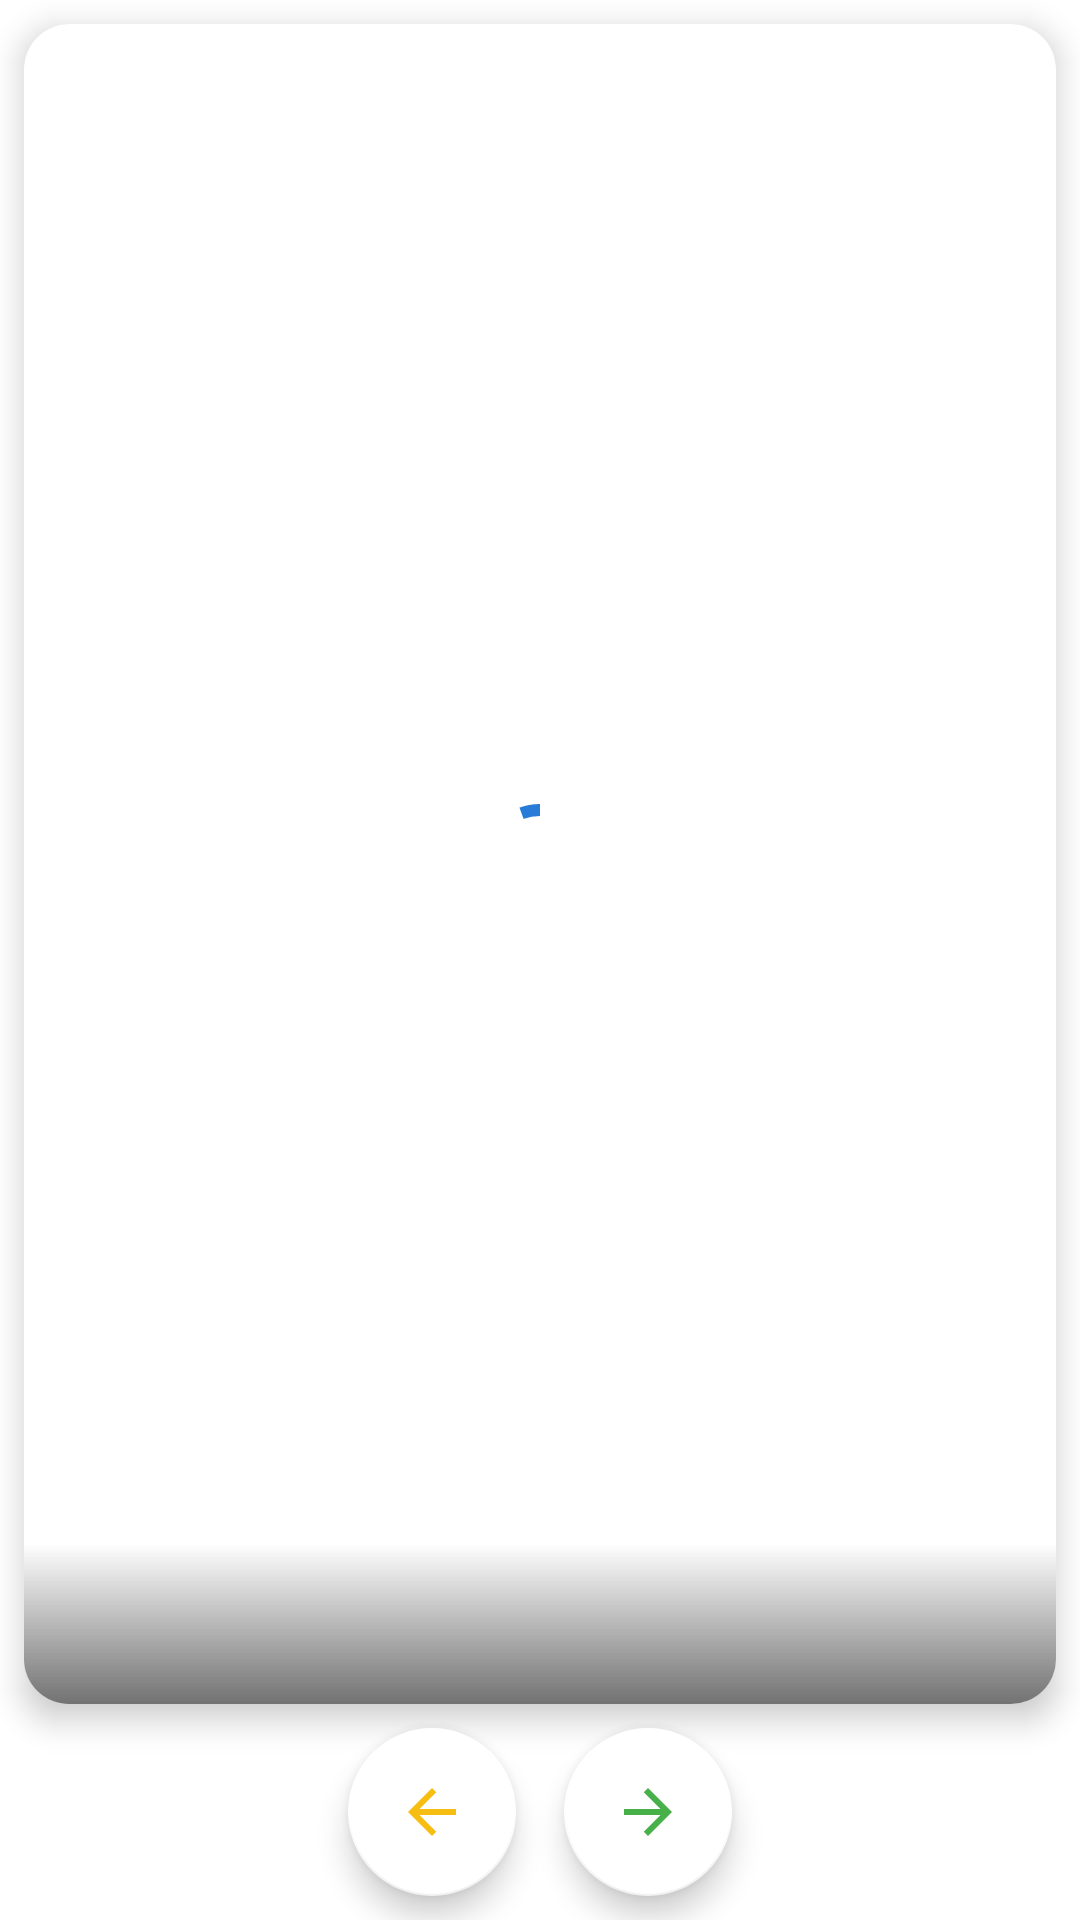

This screen was rendered from an Android layout file. Write that file and the resources it references.
<!-- AndroidManifest.xml: activity theme Theme.DevelopersLife.NoActionBar -->
<!-- res/layout/fragment_main.xml -->
<?xml version="1.0" encoding="utf-8"?>
<androidx.constraintlayout.widget.ConstraintLayout xmlns:android="http://schemas.android.com/apk/res/android"
    xmlns:app="http://schemas.android.com/apk/res-auto"
    xmlns:tools="http://schemas.android.com/tools"
    android:id="@+id/constraintLayout"
    android:layout_width="match_parent"
    android:layout_height="match_parent"
    tools:context=".ui.main.PlaceholderFragment">

    <com.google.android.material.card.MaterialCardView
        android:id="@+id/post_container"
        android:layout_width="match_parent"
        android:layout_height="0dp"
        android:layout_margin="@dimen/main_fragment_margin"
        app:layout_constraintBottom_toTopOf="@id/forward_button"
        app:layout_constraintTop_toTopOf="parent"
        app:cardElevation="@dimen/main_fragment_elevation"
        app:cardCornerRadius="@dimen/cardview_corner_radius">
        <androidx.constraintlayout.widget.ConstraintLayout
            android:layout_width="match_parent"
            android:layout_height="match_parent">

            <androidx.appcompat.widget.AppCompatImageView
                android:id="@+id/gif_place"
                android:layout_width="match_parent"
                android:layout_height="match_parent" />

            <include
                layout="@layout/error_layout"
                android:id="@+id/error_container"
                android:layout_width="match_parent"
                android:layout_height="wrap_content"
                android:visibility="gone"
                app:layout_constraintBottom_toBottomOf="parent"
                app:layout_constraintTop_toTopOf="parent"/>

            <com.google.android.material.progressindicator.CircularProgressIndicator
                android:id="@+id/progress_circular"
                android:layout_width="wrap_content"
                android:layout_height="wrap_content"
                android:indeterminate="true"
                app:indicatorColor="#287BD7"
                app:layout_constraintBottom_toBottomOf="parent"
                app:layout_constraintStart_toStartOf="parent"
                app:layout_constraintEnd_toEndOf="parent"
                app:layout_constraintTop_toTopOf="parent" />
            <com.google.android.material.textview.MaterialTextView
                android:id="@+id/description_text"
                android:layout_width="match_parent"
                android:layout_height="wrap_content"
                android:background="@drawable/textview_gradient"
                android:textSize="@dimen/text_description_size"
                android:textColor="@color/white"
                android:padding="@dimen/text_description_padding"
                app:layout_constraintBottom_toBottomOf="parent"
                tools:text = "Testing"/>
        </androidx.constraintlayout.widget.ConstraintLayout>
    </com.google.android.material.card.MaterialCardView>

    <com.google.android.material.floatingactionbutton.FloatingActionButton
        android:id="@+id/back_button"
        android:layout_width="wrap_content"
        android:layout_height="wrap_content"
        android:layout_margin="@dimen/main_fragment_margin"
        android:src="@drawable/ic_baseline_arrow_back_24"
        app:tint="@color/back_button"
        app:elevation="@dimen/main_fragment_elevation"
        app:backgroundTint="@color/white"
        app:layout_constraintEnd_toStartOf="@id/forward_button"
        app:layout_constraintHorizontal_chainStyle="packed"
        app:layout_constraintStart_toStartOf="parent"
        app:layout_constraintBottom_toBottomOf="parent"/>

    <com.google.android.material.floatingactionbutton.FloatingActionButton
        android:id="@+id/forward_button"
        android:layout_width="wrap_content"
        android:layout_height="wrap_content"
        android:layout_margin="@dimen/main_fragment_margin"
        android:src="@drawable/ic_baseline_arrow_forward_24"
        app:tint="@color/forward_button"
        app:elevation="@dimen/main_fragment_elevation"
        app:backgroundTint="@color/white"
        app:layout_constraintStart_toEndOf="@id/back_button"
        app:layout_constraintBottom_toBottomOf="parent"
        app:layout_constraintEnd_toEndOf="parent"/>
</androidx.constraintlayout.widget.ConstraintLayout>
<!-- res/layout/error_layout.xml (included above) -->
<?xml version="1.0" encoding="utf-8"?>
<androidx.appcompat.widget.LinearLayoutCompat
    xmlns:tools="http://schemas.android.com/tools"
    xmlns:android="http://schemas.android.com/apk/res/android"
    android:orientation="vertical"
    android:layout_width="match_parent"
    android:layout_height="wrap_content">

    <androidx.appcompat.widget.AppCompatImageView
        android:id="@+id/error_image"
        android:layout_width="wrap_content"
        android:layout_height="wrap_content"
        android:layout_gravity="center"
        tools:src="@drawable/ic_baseline_cloud_off_24" />
    <com.google.android.material.textview.MaterialTextView
        android:id="@+id/error_text"
        android:layout_width="wrap_content"
        android:layout_height="wrap_content"
        android:layout_marginEnd="@dimen/main_fragment_margin"
        android:layout_marginStart="@dimen/main_fragment_margin"
        android:layout_marginTop="8dp"
        android:layout_gravity="center"
        android:gravity="center"
        tools:text="Something went wrong Try reloading the page"/>
    <com.google.android.material.button.MaterialButton
        android:id="@+id/reload_button"
        android:layout_width="match_parent"
        android:layout_height="wrap_content"
        android:layout_marginEnd="@dimen/main_fragment_margin"
        android:layout_marginStart="@dimen/main_fragment_margin"
        android:layout_marginTop="8dp"
        android:text="@string/reload"
        android:textColor="#287BD7"
        android:textSize="@dimen/text_description_size"
        android:textAllCaps="false"
        android:background="?android:selectableItemBackground" />


</androidx.appcompat.widget.LinearLayoutCompat>
<!-- resources referenced by this layout -->
<resources>
  <color name="back_button">#F6BD12</color>
  <color name="forward_button">#47B049</color>
  <color name="white">#FFFFFFFF</color>
  <dimen name="cardview_corner_radius">15dp</dimen>
  <dimen name="main_fragment_elevation">6dp</dimen>
  <dimen name="main_fragment_margin">8dp</dimen>
  <dimen name="text_description_padding">16dp</dimen>
  <dimen name="text_description_size">16sp</dimen>
  <!-- drawable ic_baseline_arrow_back_24 (drawable) -->
  <vector android:autoMirrored="true" android:height="24dp"
      android:tint="#F6BD12" android:viewportHeight="24"
      android:viewportWidth="24" android:width="24dp" xmlns:android="http://schemas.android.com/apk/res/android">
      <path android:fillColor="@android:color/white" android:pathData="M20,11H7.83l5.59,-5.59L12,4l-8,8 8,8 1.41,-1.41L7.83,13H20v-2z"/>
  </vector>
  <!-- drawable ic_baseline_arrow_forward_24 (drawable) -->
  <vector android:autoMirrored="true" android:height="24dp"
      android:tint="#47B049" android:viewportHeight="24"
      android:viewportWidth="24" android:width="24dp" xmlns:android="http://schemas.android.com/apk/res/android">
      <path android:fillColor="@android:color/white" android:pathData="M12,4l-1.41,1.41L16.17,11H4v2h12.17l-5.58,5.59L12,20l8,-8z"/>
  </vector>
  <!-- drawable ic_baseline_cloud_off_24 (drawable) -->
  <vector android:height="24dp" android:tint="#4C4C49"
      android:viewportHeight="24" android:viewportWidth="24"
      android:width="24dp" xmlns:android="http://schemas.android.com/apk/res/android">
      <path android:fillColor="@android:color/white" android:pathData="M19.35,10.04C18.67,6.59 15.64,4 12,4c-1.48,0 -2.85,0.43 -4.01,1.17l1.46,1.46C10.21,6.23 11.08,6 12,6c3.04,0 5.5,2.46 5.5,5.5v0.5H19c1.66,0 3,1.34 3,3 0,1.13 -0.64,2.11 -1.56,2.62l1.45,1.45C23.16,18.16 24,16.68 24,15c0,-2.64 -2.05,-4.78 -4.65,-4.96zM3,5.27l2.75,2.74C2.56,8.15 0,10.77 0,14c0,3.31 2.69,6 6,6h11.73l2,2L21,20.73 4.27,4 3,5.27zM7.73,10l8,8H6c-2.21,0 -4,-1.79 -4,-4s1.79,-4 4,-4h1.73z"/>
  </vector>
  <!-- drawable textview_gradient (drawable) -->
  <?xml version="1.0" encoding="utf-8"?>
  <shape xmlns:android="http://schemas.android.com/apk/res/android"
      android:shape="rectangle">
      <gradient
          android:startColor="@color/gradient_start"
          android:endColor="@color/gradient_end"
          android:angle="-270"/>
  
  </shape>
  <string name="reload">Повторить</string>
  <style name="Theme.DevelopersLife.NoActionBar">
          <item name="windowActionBar">false</item>
          <item name="windowNoTitle">true</item>
      </style>
  <color name="gradient_start">#00000000</color>
  <color name="gradient_end">#727273</color>
</resources>
